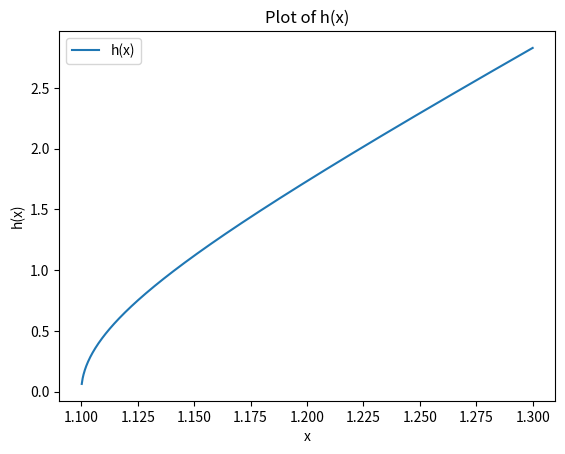
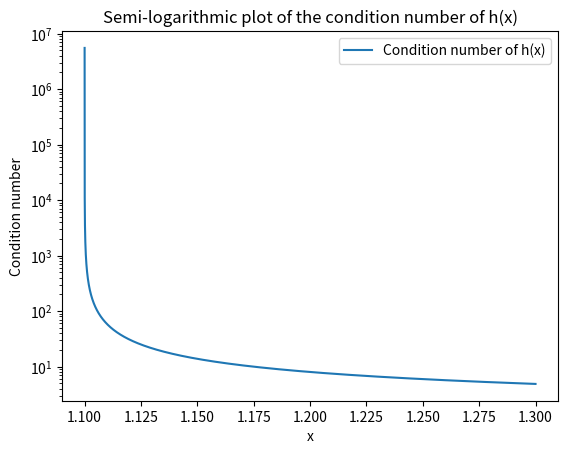

Here is the Python script that generated these plots, in order:
import numpy as np
import matplotlib.pyplot as plt

# Part a: Numerical cancellation
def h(x):
    return np.sqrt(100 * x**2 - 200 * x + 99)

# Evaluate h(x) near 1.1
x_values = np.linspace(1.1, 1.3, 1000)
h_values = h(x_values)

# Plot h(x)
plt.figure()
plt.plot(x_values, h_values, label='h(x)')
plt.xlabel('x')
plt.ylabel('h(x)')
plt.title('Plot of h(x)')
plt.legend()
plt.show()

# Part b: Condition number plot
def condition_number(x):
    h_x = h(x)
    h_prime_x = (100 * x - 100) / h_x  # Derivative of h(x)
    return np.abs(h_prime_x * x / h_x)

# Compute condition number for x in [1.1, 1.3] with resolution 10^-7
x_values_fine = np.arange(1.1, 1.3, 1e-7)
condition_numbers = condition_number(x_values_fine)

# Semi-logarithmic plot of the condition number
plt.figure()
plt.semilogy(x_values_fine, condition_numbers, label='Condition number of h(x)')
plt.xlabel('x')
plt.ylabel('Condition number')
plt.title('Semi-logarithmic plot of the condition number of h(x)')
plt.legend()
plt.show()

# Part c: Comment on avoiding cancellation
"""
# Comment:
Auslöschung tritt auf, weil der Ausdruck unter der Wurzel für x nahe 1.1 sehr klein wird. Dies führt zu einer
Verlust an signifikanten Stellen bei der numerischen Berechnung. Die Kondition der Funktion h(x) ist in diesem
Bereich schlecht, was bedeutet, dass kleine Änderungen in x zu großen relativen Änderungen in h(x) führen.
Daher kann die Auslöschung in diesem Fall nicht durch algebraische Umformungen vermieden werden.
"""